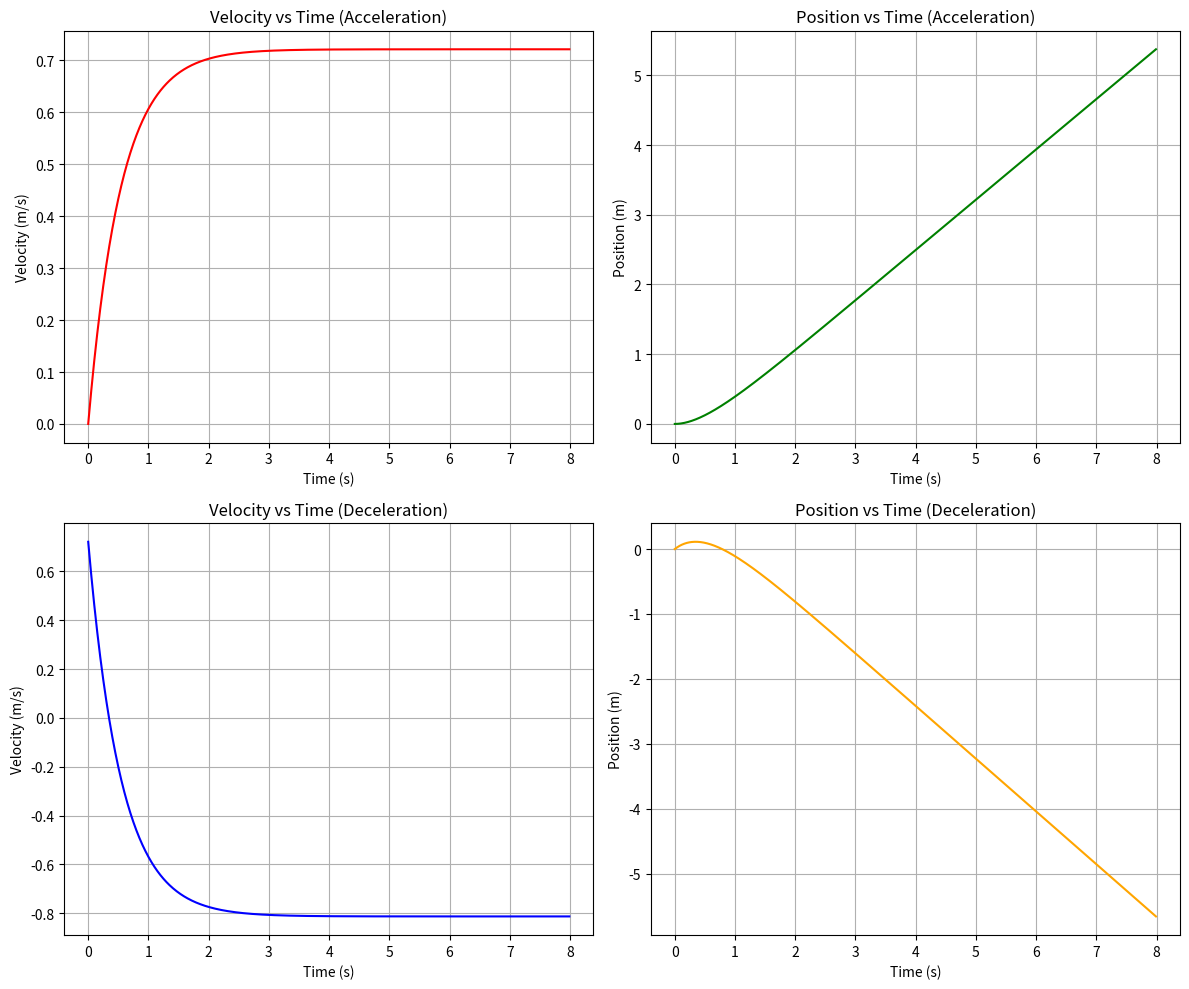

Here is the Python script that generated this plot:
import numpy as np
import matplotlib.pyplot as plt

# Constants
m = 5.6          # mass of the car in kg
b = 10            # drag coefficient 
Fa_max = 6      # maximum force from the engine in N
Fb_max = 7      # maximum braking force in N
dt = 0.01        # time step in seconds
T = 8            # total simulation time in seconds

# Time array
t = np.arange(0, T, dt)

def simulate(initial_velocity, mode='acceleration'):
    N = len(t)
    v = np.zeros(N)
    z = np.zeros(N)
    v[0] = initial_velocity
    m = 5.6  # mass of the car
    b = 10.2  # viscous drag coefficient
    for i in range(1, N):
        # Calculate drag force linearly dependent on the velocity
        Fd = b * abs(v[i-1])  # use abs to ensure drag is always opposite to motion
        
        match mode:
            case "acceleration":
                if v[i-1] < 0:
                    F_net = 7.36 + Fd  # net force equal to max Fa + Fd
                else:
                    F_net = 7.36 - Fd  # net force equal to max Fa - Fd
            case "acceleration right":
                if v[i-1]  < 0:
                    F_net = 5.9 + Fd  # net force equal to max Fa + Fd
                else:
                    F_net = 5.9 - Fd  # net force equal to max Fa - Fd
            case "acceleration left":
                if v[i-1]  < 0:
                    F_net = 5.94 + Fd  # net force equal to max Fa + Fd
                else:
                    F_net = 5.94 - Fd  # net force equal to max Fa - Fd        
            case 'deceleration':
                if v[i-1]  < 0:
                    F_net = -8.29 + Fd  # net force equal to max Fb + Fd
                else:
                    F_net = -8.29 - Fd  # net force equal to max Fb - Fd 
            case 'left reverse':
                if v[i-1]  > 0:
                    F_net = -6.58 - Fd  # net force equal to max Fb - Fd
                else:
                    F_net = -6.58 + Fd  # net force equal to max Fb + Fd
            case 'right reverse':
                if v[i-1]  > 0:
                    F_net = -6.53 - Fd  # net force equal to max Fb - Fd
                else:
                    F_net = -6.53 + Fd  # net force equal to max Fb + Fd     

        # Acceleration calculation
        a = F_net / m
        v[i] = v[i-1] + a * dt
        z[i] = z[i-1] + v[i-1] * dt + 0.5 * a * dt**2
            
    return v, z

# Simulation for Acceleration
v_accel, z_accel = simulate(0, mode='acceleration')

# Simulation for Deceleration from a starting speed
v_decel, z_decel = simulate(v_accel[-1], mode='deceleration')

# Plotting
plt.figure(figsize=(12, 10))

plt.subplot(2, 2, 1)
plt.plot(t, v_accel, 'r')
plt.title('Velocity vs Time (Acceleration)')
plt.xlabel('Time (s)')
plt.ylabel('Velocity (m/s)')
plt.grid(True)
    
plt.subplot(2, 2, 2)
plt.plot(t, z_accel, 'g')
plt.title('Position vs Time (Acceleration)')
plt.xlabel('Time (s)')
plt.ylabel('Position (m)')
plt.grid(True)

plt.subplot(2, 2, 3)
plt.plot(t, v_decel, 'b')
plt.title('Velocity vs Time (Deceleration)')
plt.xlabel('Time (s)')
plt.ylabel('Velocity (m/s)')
plt.grid(True)

plt.subplot(2, 2, 4)
plt.plot(t, z_decel, 'orange')
plt.title('Position vs Time (Deceleration)')
plt.xlabel('Time (s)')
plt.ylabel('Position (m)')
plt.grid(True)

plt.tight_layout()
plt.show()
